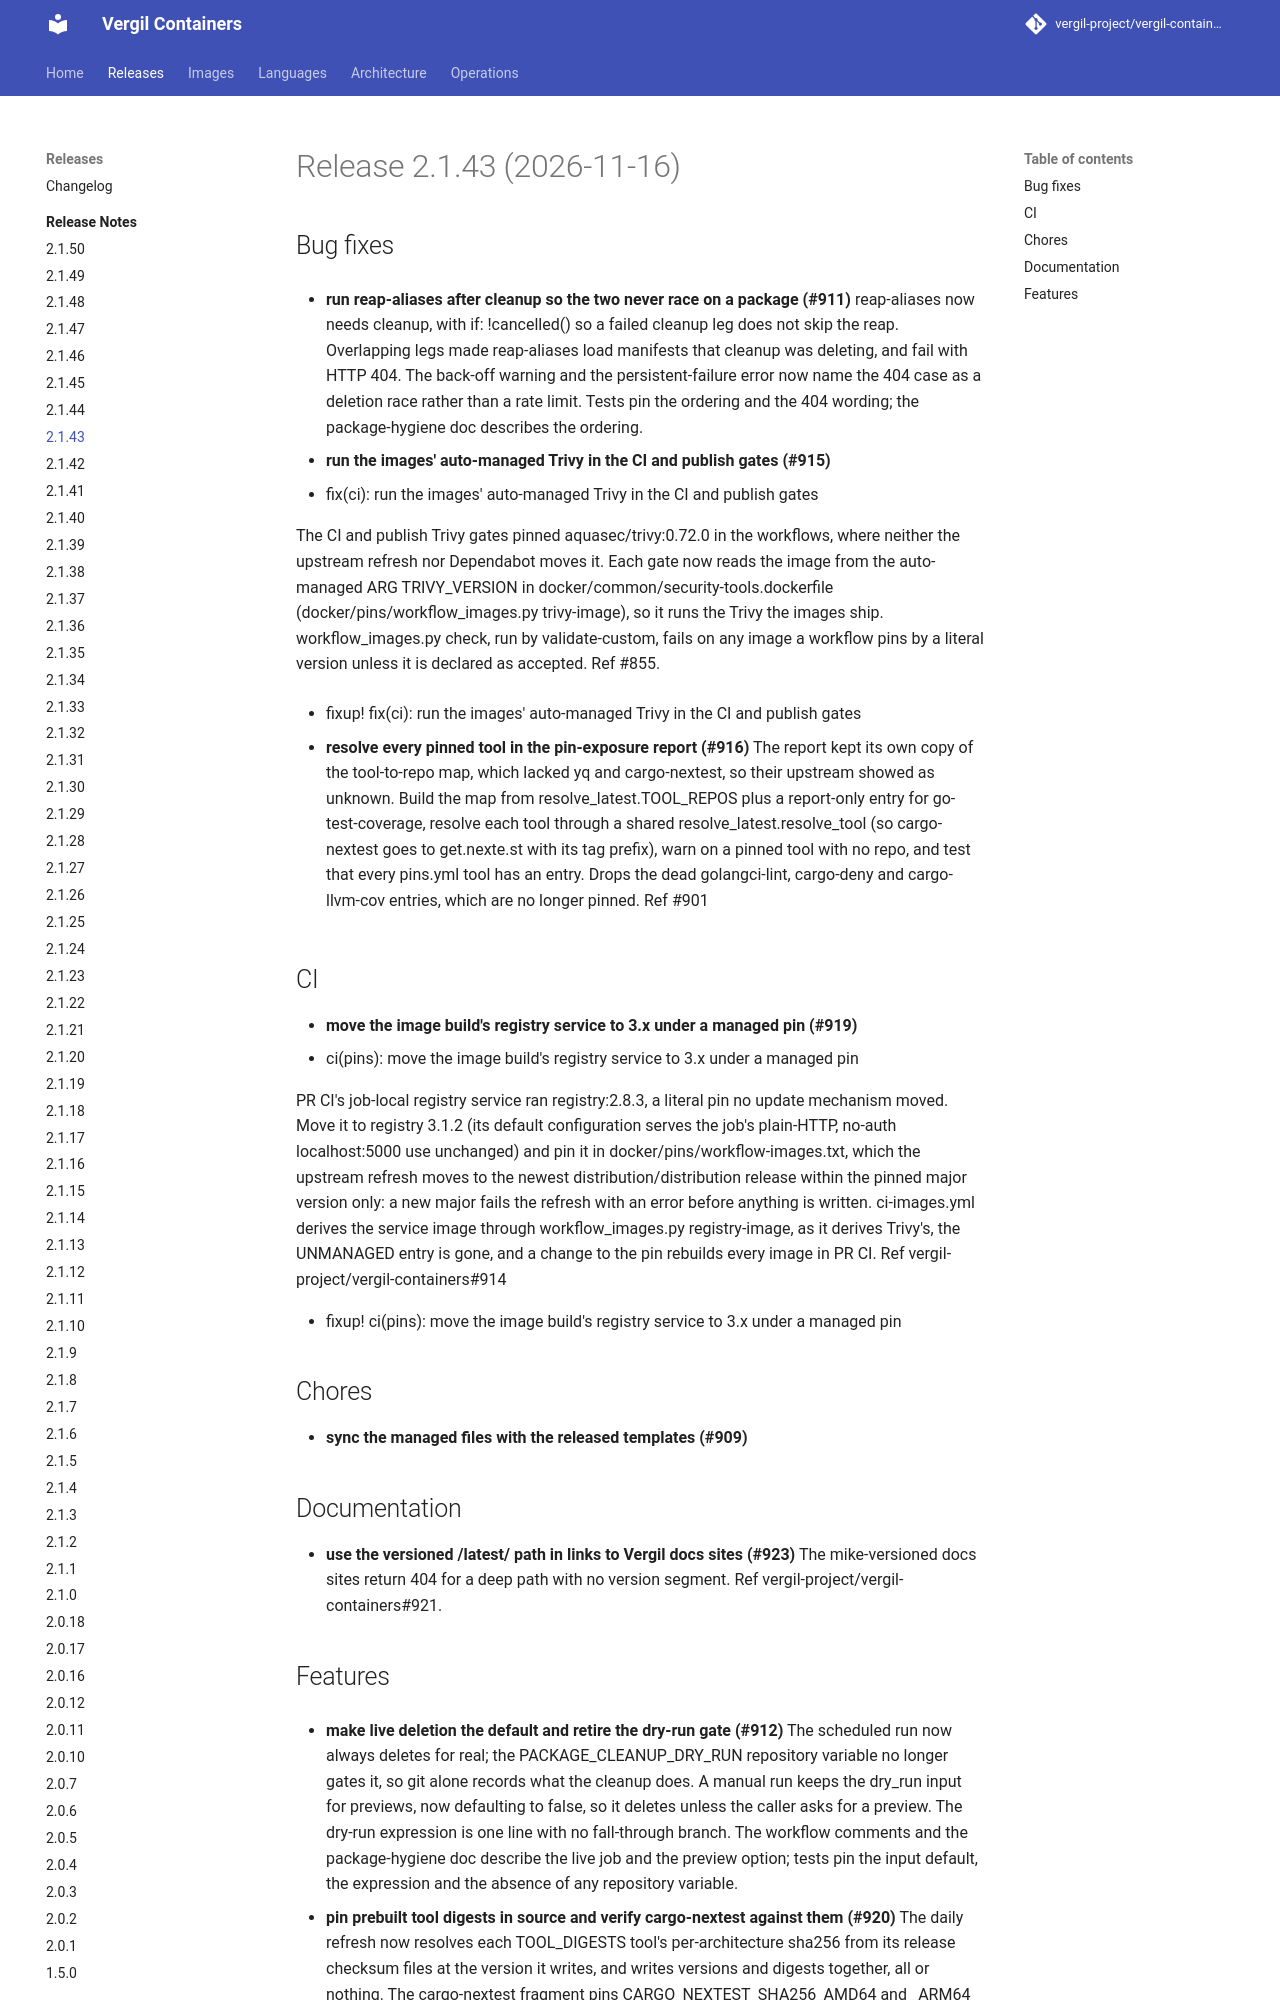

repository: vergil-project/vergil-containers · page: 2.1/releases/v2.1.43/index.html · generator: mkdocs


# Release 2.1.43 (2026-11-16)

## Bug fixes

- **run reap-aliases after cleanup so the two never race on a package (#911)**
reap-aliases now needs cleanup, with if: !cancelled() so a failed cleanup leg does not skip the reap. Overlapping legs made reap-aliases load manifests that cleanup was deleting, and fail with HTTP 404. The back-off warning and the persistent-failure error now name the 404 case as a deletion race rather than a rate limit. Tests pin the ordering and the 404 wording; the package-hygiene doc describes the ordering.

- **run the images' auto-managed Trivy in the CI and publish gates (#915)**
* fix(ci): run the images' auto-managed Trivy in the CI and publish gates

The CI and publish Trivy gates pinned aquasec/trivy:0.72.0 in the workflows, where neither the upstream refresh nor Dependabot moves it. Each gate now reads the image from the auto-managed ARG TRIVY_VERSION in docker/common/security-tools.dockerfile (docker/pins/workflow_images.py trivy-image), so it runs the Trivy the images ship. workflow_images.py check, run by validate-custom, fails on any image a workflow pins by a literal version unless it is declared as accepted. Ref #855.

* fixup! fix(ci): run the images' auto-managed Trivy in the CI and publish gates

- **resolve every pinned tool in the pin-exposure report (#916)**
The report kept its own copy of the tool-to-repo map, which lacked yq and cargo-nextest, so their upstream showed as unknown. Build the map from resolve_latest.TOOL_REPOS plus a report-only entry for go-test-coverage, resolve each tool through a shared resolve_latest.resolve_tool (so cargo-nextest goes to get.nexte.st with its tag prefix), warn on a pinned tool with no repo, and test that every pins.yml tool has an entry. Drops the dead golangci-lint, cargo-deny and cargo-llvm-cov entries, which are no longer pinned. Ref #901


## CI

- **move the image build's registry service to 3.x under a managed pin (#919)**
* ci(pins): move the image build's registry service to 3.x under a managed pin

PR CI's job-local registry service ran registry:2.8.3, a literal pin no update mechanism moved. Move it to registry 3.1.2 (its default configuration serves the job's plain-HTTP, no-auth localhost:5000 use unchanged) and pin it in docker/pins/workflow-images.txt, which the upstream refresh moves to the newest distribution/distribution release within the pinned major version only: a new major fails the refresh with an error before anything is written. ci-images.yml derives the service image through workflow_images.py registry-image, as it derives Trivy's, the UNMANAGED entry is gone, and a change to the pin rebuilds every image in PR CI. Ref vergil-project/vergil-containers#914

* fixup! ci(pins): move the image build's registry service to 3.x under a managed pin


## Chores

- **sync the managed files with the released templates (#909)**

## Documentation

- **use the versioned /latest/ path in links to Vergil docs sites (#923)**
The mike-versioned docs sites return 404 for a deep path with no version segment. Ref vergil-project/vergil-containers#921.
